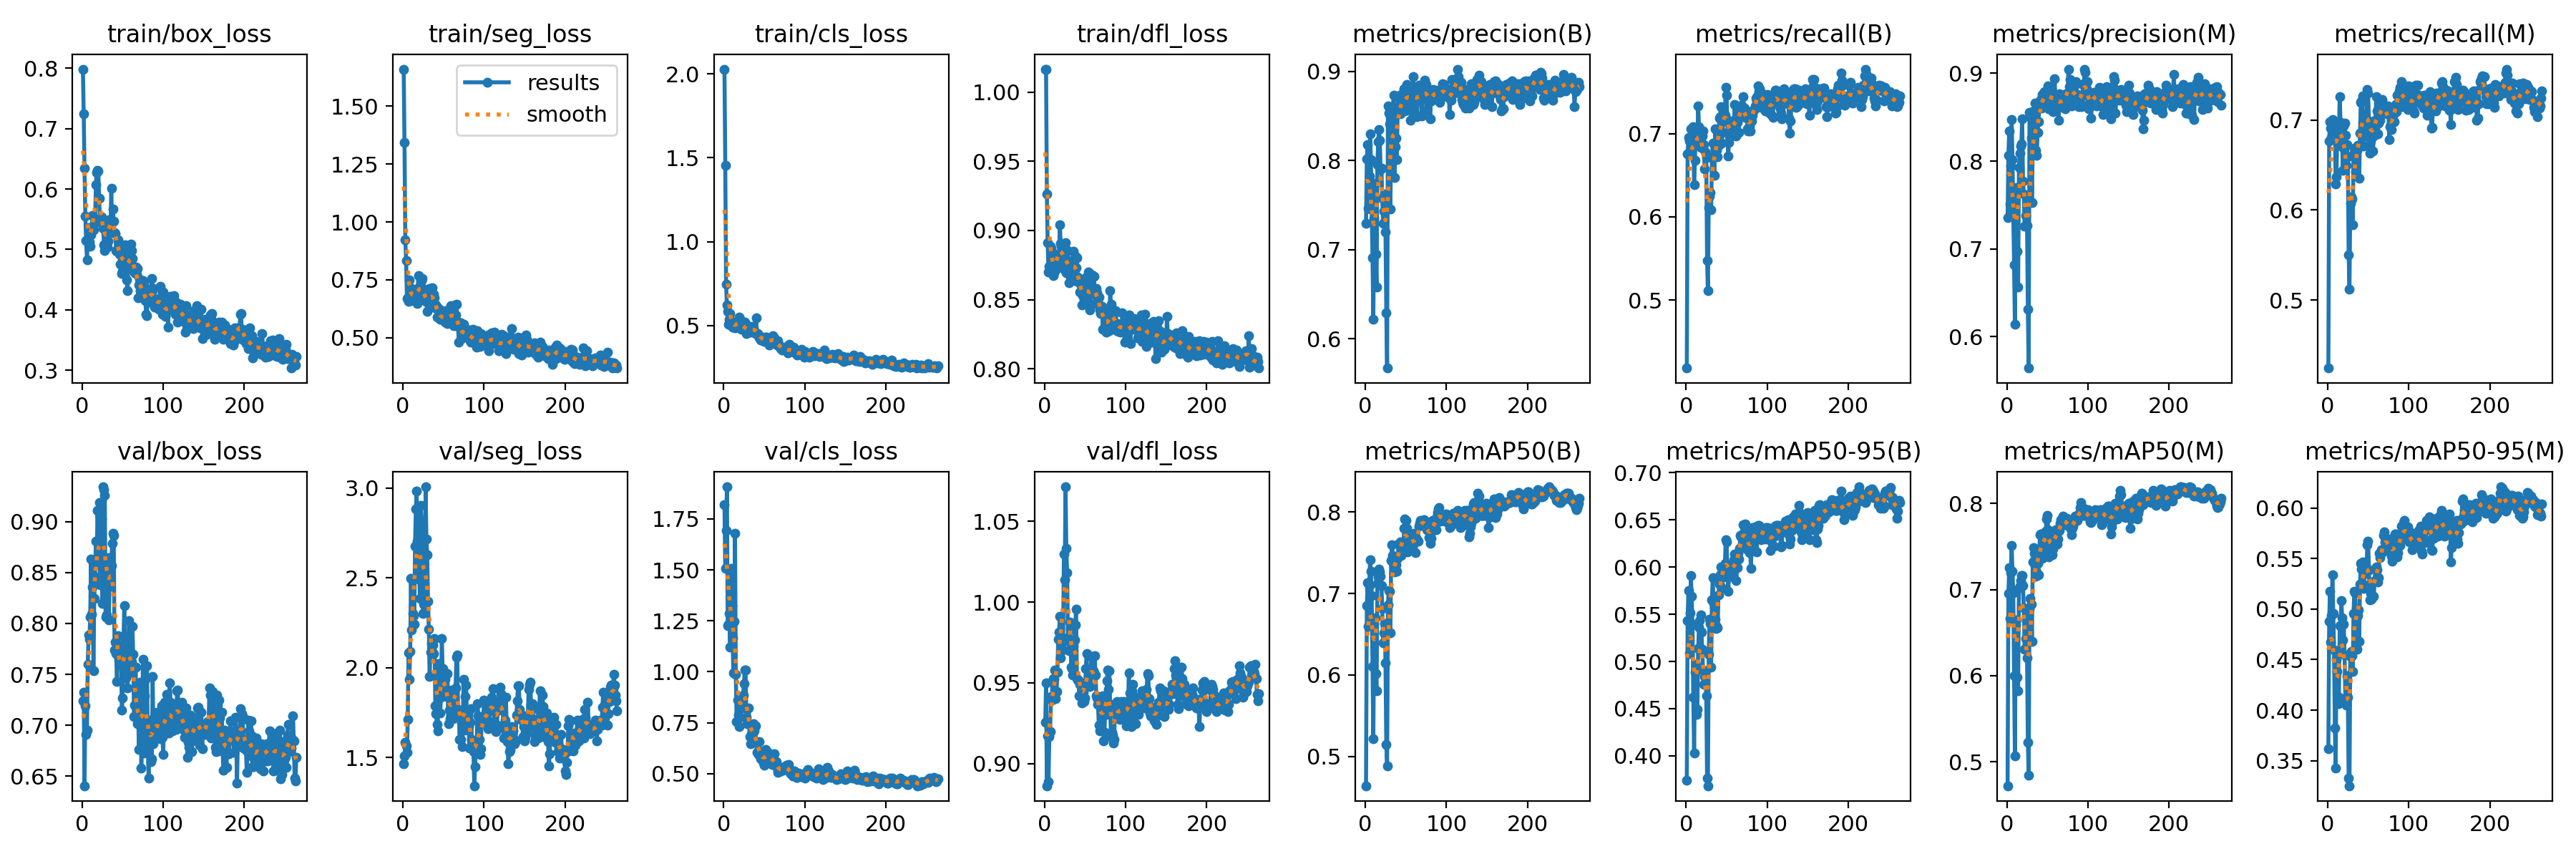

Values plotted in this chart, from the file beside it:
epoch, train/box_loss, train/seg_loss, train/cls_loss, train/dfl_loss, metrics/precision(B), metrics/recall(B), metrics/mAP50(B), metrics/mAP50-95(B), metrics/precision(M), metrics/recall(M), metrics/mAP50(M), metrics/mAP50-95(M), val/box_loss, val/seg_loss, val/cls_loss, val/dfl_loss, lr/pg0, lr/pg1, lr/pg2
1, 0.7984, 1.66, 2.029, 1.016, 0.7295, 0.4181, 0.4639, 0.3744, 0.7354, 0.4246, 0.4722, 0.3621, 0.7242, 1.466, 1.821, 0.9254, 8e-05, 8e-05, 8e-05
2, 0.7245, 1.342, 1.456, 1.017, 0.8017, 0.6757, 0.6849, 0.5436, 0.8066, 0.6764, 0.6952, 0.4877, 0.7322, 1.509, 1.506, 0.9498, 0.0001796, 0.0001796, 0.0001796
3, 0.6339, 0.924, 0.7475, 0.9263, 0.818, 0.6958, 0.7134, 0.5755, 0.8343, 0.6985, 0.7255, 0.5177, 0.6407, 1.585, 1.695, 0.8862, 0.0002789, 0.0002789, 0.0002789
4, 0.5547, 0.8322, 0.6204, 0.8911, 0.7464, 0.6909, 0.6594, 0.5086, 0.7509, 0.6909, 0.6665, 0.4673, 0.7192, 1.567, 1.907, 0.917, 0.0003777, 0.0003777, 0.0003777
5, 0.5143, 0.6707, 0.5848, 0.87, 0.7828, 0.6811, 0.7096, 0.5516, 0.7941, 0.6806, 0.7196, 0.4939, 0.6909, 1.528, 1.228, 0.8886, 0.0004762, 0.0004762, 0.0004762
6, 0.4829, 0.6732, 0.5085, 0.8743, 0.8303, 0.7055, 0.7414, 0.591, 0.8474, 0.7006, 0.7513, 0.5339, 0.6953, 1.711, 1.235, 0.9165, 0.0005743, 0.0005743, 0.0005743
7, 0.5133, 0.6584, 0.5367, 0.8885, 0.8012, 0.692, 0.727, 0.5688, 0.802, 0.6822, 0.7215, 0.4956, 0.7599, 2.085, 1.286, 0.9196, 0.0006719, 0.0006719, 0.0006719
8, 0.536, 0.7491, 0.5712, 0.8872, 0.7446, 0.6876, 0.6978, 0.5394, 0.7429, 0.6827, 0.6963, 0.4599, 0.7887, 1.937, 1.12, 0.9415, 0.0007692, 0.0007692, 0.0007692
9, 0.5119, 0.6845, 0.5223, 0.875, 0.6908, 0.7086, 0.6107, 0.4617, 0.6816, 0.6967, 0.6002, 0.3822, 0.7845, 2.093, 1.507, 0.9393, 0.0008661, 0.0008661, 0.0008661
10, 0.5056, 0.6613, 0.4946, 0.8838, 0.6217, 0.6383, 0.5214, 0.4027, 0.6143, 0.6291, 0.5065, 0.343, 0.8061, 2.499, 1.325, 0.9513, 0.0009625, 0.0009625, 0.0009625
11, 0.5247, 0.7132, 0.4885, 0.8673, 0.7355, 0.668, 0.6631, 0.4887, 0.7687, 0.6372, 0.6591, 0.4507, 0.8635, 2.21, 1.167, 0.9525, 0.001059, 0.001059, 0.001059
12, 0.5297, 0.6635, 0.4948, 0.8694, 0.7749, 0.6985, 0.6698, 0.4971, 0.7701, 0.6941, 0.6644, 0.4386, 0.8089, 2.302, 0.994, 0.9522, 0.001154, 0.001154, 0.001154
13, 0.5566, 0.6827, 0.4961, 0.8715, 0.6952, 0.6936, 0.6016, 0.4439, 0.6973, 0.6909, 0.5978, 0.4067, 0.8358, 2.289, 1.247, 0.9578, 0.00125, 0.00125, 0.00125
14, 0.5328, 0.6692, 0.4854, 0.8713, 0.6585, 0.6876, 0.5806, 0.4491, 0.6564, 0.6855, 0.5827, 0.4128, 0.7534, 2.244, 1.678, 0.9402, 0.001344, 0.001344, 0.001344
15, 0.5432, 0.6803, 0.512, 0.8816, 0.7953, 0.7333, 0.712, 0.5138, 0.7929, 0.7261, 0.7025, 0.4833, 0.8245, 2.678, 0.9882, 0.9445, 0.001439, 0.001439, 0.001439
16, 0.5459, 0.682, 0.4962, 0.8767, 0.8216, 0.7082, 0.7204, 0.5365, 0.809, 0.6974, 0.7037, 0.4603, 0.8459, 2.884, 0.7565, 0.9566, 0.001533, 0.001533, 0.001533
17, 0.6066, 0.7095, 0.517, 0.8824, 0.8348, 0.6871, 0.7303, 0.5436, 0.8172, 0.6724, 0.7104, 0.5084, 0.8807, 2.983, 0.8605, 0.9771, 0.001627, 0.001627, 0.001627
18, 0.6269, 0.6475, 0.508, 0.8815, 0.8225, 0.6838, 0.7268, 0.5497, 0.8196, 0.6703, 0.716, 0.4916, 0.8582, 2.706, 0.7883, 0.9813, 0.00172, 0.00172, 0.00172
19, 0.6306, 0.7687, 0.5501, 0.9042, 0.7895, 0.6856, 0.7208, 0.5314, 0.8484, 0.6437, 0.716, 0.4697, 0.9113, 2.493, 0.7297, 0.9913, 0.001813, 0.001813, 0.001813
20, 0.63, 0.7202, 0.5115, 0.8908, 0.7913, 0.6968, 0.7099, 0.5129, 0.7774, 0.6931, 0.7042, 0.4849, 0.8824, 2.559, 0.7756, 0.9656, 0.001906, 0.001906, 0.001906
21, 0.5841, 0.7108, 0.531, 0.8887, 0.7574, 0.7028, 0.6815, 0.491, 0.7628, 0.6968, 0.6786, 0.4549, 0.9188, 2.385, 0.8598, 0.9784, 0.001921, 0.001921, 0.001921
22, 0.552, 0.667, 0.4765, 0.8769, 0.7296, 0.6871, 0.6393, 0.4759, 0.7257, 0.6833, 0.6304, 0.409, 0.8379, 2.905, 0.8566, 0.9704, 0.001921, 0.001921, 0.001921
23, 0.5458, 0.7476, 0.4906, 0.8766, 0.7431, 0.6578, 0.6517, 0.4841, 0.7377, 0.6497, 0.6431, 0.405, 0.8437, 2.82, 0.8235, 0.9757, 0.001917, 0.001917, 0.001917
24, 0.5537, 0.7555, 0.4955, 0.8722, 0.7629, 0.6779, 0.6635, 0.4885, 0.7607, 0.6724, 0.6701, 0.4337, 0.9025, 2.569, 0.8862, 1.03, 0.001913, 0.001913, 0.001913
25, 0.5495, 0.7136, 0.4811, 0.8873, 0.7198, 0.6714, 0.615, 0.4638, 0.7265, 0.6589, 0.6204, 0.413, 0.8195, 2.301, 0.9412, 1.014, 0.001909, 0.001909, 0.001909
26, 0.5343, 0.7014, 0.5187, 0.891, 0.6294, 0.5477, 0.5142, 0.376, 0.6313, 0.5504, 0.5228, 0.333, 0.9341, 2.356, 1.009, 1.071, 0.001905, 0.001905, 0.001905
27, 0.5078, 0.6643, 0.5022, 0.8697, 0.5673, 0.5109, 0.4879, 0.3682, 0.5643, 0.5125, 0.4847, 0.3252, 0.9315, 2.344, 1.01, 1.033, 0.001901, 0.001901, 0.001901
28, 0.4984, 0.6584, 0.4527, 0.8748, 0.8617, 0.6112, 0.6864, 0.5079, 0.855, 0.6078, 0.6772, 0.453, 0.9255, 3.007, 0.7756, 1.018, 0.001897, 0.001897, 0.001897
29, 0.5419, 0.6676, 0.4557, 0.8855, 0.8535, 0.6247, 0.7035, 0.5447, 0.8504, 0.615, 0.6898, 0.4585, 0.8064, 2.717, 0.7437, 0.9777, 0.001893, 0.001893, 0.001893
30, 0.5151, 0.6133, 0.4642, 0.8625, 0.8411, 0.6296, 0.7027, 0.5405, 0.8265, 0.6123, 0.683, 0.4536, 0.8083, 2.63, 0.7482, 0.97, 0.001889, 0.001889, 0.001889
31, 0.5037, 0.6506, 0.478, 0.8671, 0.7456, 0.6085, 0.6519, 0.494, 0.7529, 0.5841, 0.6401, 0.4383, 0.8395, 2.371, 0.8239, 0.9877, 0.001885, 0.001885, 0.001885
32, 0.5131, 0.656, 0.4962, 0.8772, 0.8298, 0.6714, 0.7405, 0.565, 0.8208, 0.6616, 0.7322, 0.4953, 0.8645, 2.213, 0.6822, 0.9832, 0.001881, 0.001881, 0.001881
33, 0.5487, 0.7142, 0.4588, 0.8771, 0.8593, 0.6886, 0.7595, 0.5891, 0.8568, 0.6686, 0.7483, 0.5176, 0.8034, 1.951, 0.6457, 0.9595, 0.001877, 0.001877, 0.001877
34, 0.5358, 0.6772, 0.4846, 0.8781, 0.8511, 0.6724, 0.7467, 0.5613, 0.8493, 0.6662, 0.7422, 0.5164, 0.8465, 2.087, 0.6926, 0.9587, 0.001873, 0.001873, 0.001873
35, 0.5326, 0.6933, 0.4813, 0.8656, 0.8738, 0.6496, 0.7354, 0.5569, 0.8657, 0.6426, 0.7279, 0.4964, 0.8362, 2.136, 0.7047, 0.9549, 0.001869, 0.001869, 0.001869
36, 0.6015, 0.7165, 0.4948, 0.8851, 0.781, 0.7058, 0.7262, 0.5448, 0.8122, 0.6663, 0.7154, 0.4599, 0.857, 2.147, 0.7418, 0.9728, 0.001865, 0.001865, 0.001865
37, 0.5282, 0.6556, 0.4583, 0.8635, 0.8154, 0.6822, 0.7301, 0.5346, 0.8069, 0.6719, 0.7202, 0.4936, 0.879, 2.126, 0.7456, 0.9764, 0.001861, 0.001861, 0.001861
38, 0.5674, 0.688, 0.4672, 0.8815, 0.8255, 0.6797, 0.7354, 0.5371, 0.8327, 0.6714, 0.7305, 0.4989, 0.8883, 2.078, 0.7085, 0.9858, 0.001857, 0.001857, 0.001857
39, 0.5468, 0.6726, 0.4507, 0.8729, 0.8015, 0.6723, 0.727, 0.5354, 0.8447, 0.635, 0.7167, 0.468, 0.8867, 2.163, 0.7358, 0.9957, 0.001853, 0.001853, 0.001853
40, 0.5276, 0.6296, 0.5462, 0.8805, 0.8565, 0.6864, 0.7432, 0.5708, 0.8604, 0.6852, 0.7432, 0.5244, 0.774, 1.79, 0.6548, 0.9527, 0.00185, 0.00185, 0.00185
41, 0.527, 0.6408, 0.4487, 0.8665, 0.8604, 0.7186, 0.7609, 0.5822, 0.8622, 0.7196, 0.7635, 0.5449, 0.7815, 1.744, 0.6059, 0.9516, 0.001846, 0.001846, 0.001846
42, 0.4983, 0.589, 0.4519, 0.8628, 0.8682, 0.7207, 0.7613, 0.5922, 0.8698, 0.7208, 0.7648, 0.5396, 0.7708, 1.687, 0.6061, 0.9518, 0.001842, 0.001842, 0.001842
43, 0.4971, 0.6303, 0.438, 0.8645, 0.8529, 0.7328, 0.7635, 0.6, 0.8602, 0.7267, 0.7641, 0.5464, 0.7428, 1.649, 0.5937, 0.9418, 0.001838, 0.001838, 0.001838
44, 0.5153, 0.5874, 0.426, 0.8556, 0.874, 0.6887, 0.7464, 0.5783, 0.8754, 0.6708, 0.7359, 0.5203, 0.7879, 2.023, 0.6592, 0.9489, 0.001834, 0.001834, 0.001834
45, 0.5112, 0.6219, 0.4361, 0.8599, 0.8685, 0.7018, 0.7549, 0.594, 0.8769, 0.6822, 0.7406, 0.5238, 0.7654, 1.832, 0.6095, 0.9414, 0.00183, 0.00183, 0.00183
46, 0.4917, 0.5813, 0.4149, 0.8462, 0.8718, 0.7151, 0.7591, 0.5989, 0.879, 0.7061, 0.7552, 0.5451, 0.7596, 1.748, 0.5745, 0.9375, 0.001826, 0.001826, 0.001826
47, 0.4755, 0.5784, 0.4151, 0.8527, 0.8555, 0.7193, 0.7581, 0.5893, 0.8721, 0.6879, 0.749, 0.5351, 0.7742, 1.837, 0.5834, 0.9412, 0.001822, 0.001822, 0.001822
48, 0.5046, 0.5786, 0.4289, 0.8591, 0.8804, 0.7218, 0.78, 0.6039, 0.8643, 0.7012, 0.7678, 0.5371, 0.7719, 2.161, 0.5732, 0.9442, 0.001818, 0.001818, 0.001818
49, 0.4597, 0.5917, 0.4068, 0.8478, 0.8557, 0.7556, 0.7912, 0.6291, 0.8712, 0.7338, 0.7822, 0.5634, 0.7147, 1.994, 0.553, 0.9384, 0.001814, 0.001814, 0.001814
50, 0.4639, 0.588, 0.4066, 0.8556, 0.8619, 0.7462, 0.7898, 0.627, 0.8773, 0.7299, 0.7862, 0.5673, 0.7271, 1.958, 0.543, 0.9406, 0.00181, 0.00181, 0.00181
51, 0.5003, 0.6004, 0.422, 0.8658, 0.8857, 0.7142, 0.7799, 0.6006, 0.8853, 0.6985, 0.7694, 0.539, 0.78, 1.864, 0.5669, 0.9588, 0.001806, 0.001806, 0.001806
52, 0.4893, 0.5686, 0.4289, 0.8567, 0.8649, 0.6734, 0.7513, 0.574, 0.8595, 0.6632, 0.7376, 0.509, 0.8177, 1.937, 0.6176, 0.9681, 0.001802, 0.001802, 0.001802
53, 0.5071, 0.616, 0.4281, 0.8518, 0.8785, 0.6898, 0.7574, 0.5896, 0.8828, 0.6768, 0.7491, 0.5156, 0.7714, 1.877, 0.6075, 0.9515, 0.001798, 0.001798, 0.001798
54, 0.4781, 0.5958, 0.4238, 0.87, 0.8807, 0.6967, 0.7601, 0.5957, 0.8766, 0.6865, 0.7489, 0.5096, 0.7464, 1.839, 0.6042, 0.9538, 0.001794, 0.001794, 0.001794
55, 0.45, 0.5613, 0.4047, 0.8534, 0.8811, 0.7153, 0.7723, 0.5981, 0.8661, 0.6946, 0.7537, 0.5266, 0.787, 1.968, 0.5787, 0.9554, 0.00179, 0.00179, 0.00179
56, 0.4315, 0.5658, 0.3837, 0.8427, 0.845, 0.7023, 0.7535, 0.6031, 0.8742, 0.6654, 0.74, 0.5117, 0.7367, 1.691, 0.5958, 0.9475, 0.001786, 0.001786, 0.001786
57, 0.4788, 0.5871, 0.3958, 0.8467, 0.8595, 0.7006, 0.7563, 0.5945, 0.8558, 0.6826, 0.7468, 0.5129, 0.7759, 1.764, 0.5935, 0.9573, 0.001782, 0.001782, 0.001782
58, 0.4858, 0.6046, 0.4118, 0.8557, 0.8685, 0.7126, 0.7653, 0.595, 0.8691, 0.6996, 0.7617, 0.5285, 0.8024, 1.718, 0.5781, 0.9663, 0.001778, 0.001778, 0.001778
59, 0.5005, 0.6389, 0.4119, 0.8677, 0.8944, 0.7082, 0.7721, 0.6079, 0.8935, 0.699, 0.7659, 0.5397, 0.7522, 1.795, 0.5508, 0.9569, 0.001774, 0.001774, 0.001774
60, 0.5085, 0.5823, 0.4117, 0.8552, 0.8789, 0.7354, 0.7737, 0.6141, 0.8697, 0.7256, 0.7698, 0.542, 0.752, 1.876, 0.5451, 0.9573, 0.00177, 0.00177, 0.00177
... 204 more rows
